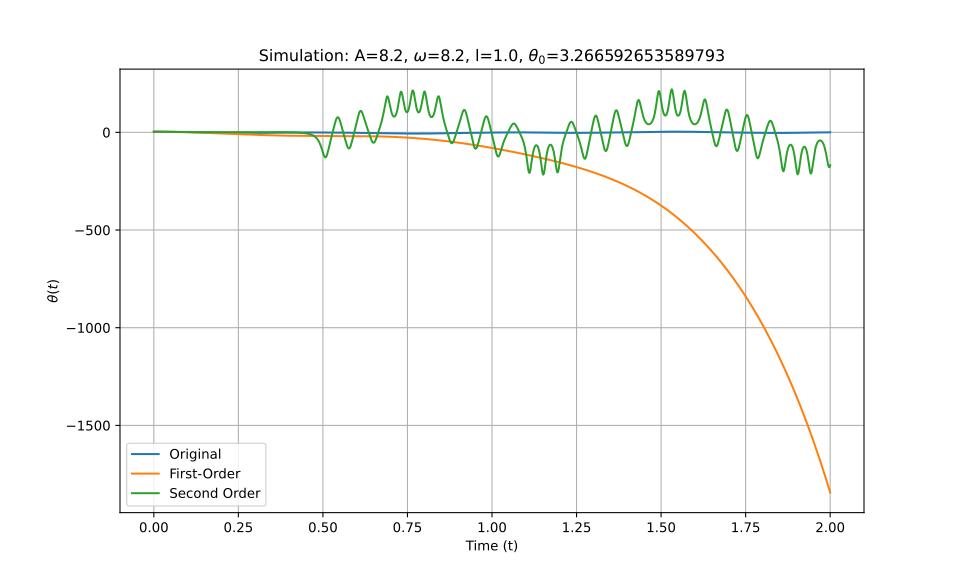

Data behind this chart, as committed beside it:
t_eval, Equation_1, Equation_2, Equation_3
0.0, 3.267, 3.267, 3.267
0.002002, 3.265, 3.265, 3.265
0.004004, 3.262, 3.262, 3.262
0.006006, 3.257, 3.257, 3.257
0.008008, 3.249, 3.249, 3.249
0.01001, 3.239, 3.239, 3.239
0.01201, 3.227, 3.227, 3.227
0.01401, 3.213, 3.213, 3.213
0.01602, 3.197, 3.196, 3.197
0.01802, 3.178, 3.177, 3.178
0.02002, 3.157, 3.157, 3.157
0.02202, 3.134, 3.133, 3.134
0.02402, 3.109, 3.108, 3.109
0.02603, 3.082, 3.081, 3.082
0.02803, 3.052, 3.051, 3.053
0.03003, 3.02, 3.019, 3.021
0.03203, 2.986, 2.985, 2.987
0.03403, 2.95, 2.949, 2.951
0.03604, 2.912, 2.911, 2.913
0.03804, 2.871, 2.87, 2.873
0.04004, 2.829, 2.828, 2.831
0.04204, 2.785, 2.783, 2.787
0.04404, 2.739, 2.736, 2.741
0.04605, 2.691, 2.688, 2.693
0.04805, 2.641, 2.637, 2.643
0.05005, 2.589, 2.584, 2.592
0.05205, 2.536, 2.529, 2.538
0.05405, 2.481, 2.472, 2.483
0.05606, 2.425, 2.413, 2.427
0.05806, 2.367, 2.352, 2.369
0.06006, 2.307, 2.289, 2.309
0.06206, 2.247, 2.224, 2.249
0.06406, 2.185, 2.157, 2.187
0.06607, 2.122, 2.088, 2.124
0.06807, 2.058, 2.017, 2.06
0.07007, 1.993, 1.945, 1.995
0.07207, 1.927, 1.87, 1.93
0.07407, 1.861, 1.794, 1.864
0.07608, 1.794, 1.715, 1.798
0.07808, 1.726, 1.635, 1.731
0.08008, 1.659, 1.553, 1.664
0.08208, 1.59, 1.47, 1.598
0.08408, 1.522, 1.384, 1.532
0.08609, 1.454, 1.297, 1.466
0.08809, 1.386, 1.208, 1.4
0.09009, 1.318, 1.117, 1.336
0.09209, 1.25, 1.025, 1.272
0.09409, 1.183, 0.9308, 1.21
0.0961, 1.117, 0.835, 1.149
0.0981, 1.052, 0.7376, 1.089
0.1001, 0.9866, 0.6386, 1.031
0.1021, 0.9225, 0.538, 0.9753
0.1041, 0.8592, 0.4358, 0.9212
0.1061, 0.7969, 0.3321, 0.8693
0.1081, 0.7355, 0.2268, 0.8196
0.1101, 0.675, 0.12, 0.7723
0.1121, 0.6156, 0.01178, 0.7274
0.1141, 0.5572, -0.09795, 0.6851
0.1161, 0.5, -0.2091, 0.6454
0.1181, 0.4437, -0.3217, 0.6083
... 940 more rows
